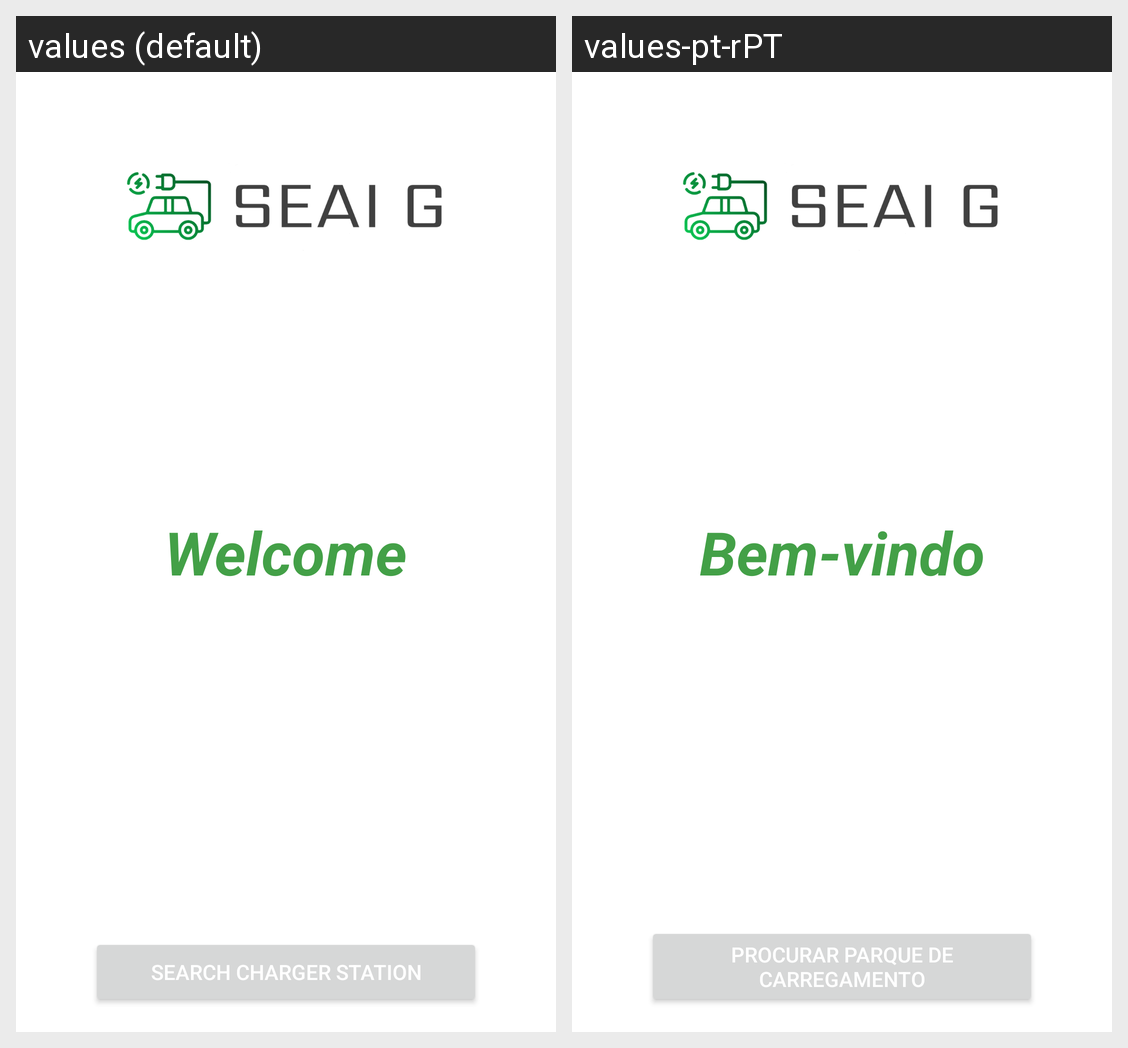

The Android screen above is rendered under two locales of the same app. Produce the string resources it draws, with the default and per-locale values.
Android screen res/layout/fragment_home.xml rendered under 2 locales, left to right: values (default), values-pt-rPT. Device: Nexus 5 (rendered at 1080×1920; each locale shown at half size, 540×960, under a caption strip naming it); theme Theme.App_SEAI_G.
Strings drawn on this screen, with the default value and each locale's value (text and hints the layout hard-codes, and strings that could not be matched under every locale, appear in the picture but are not listed):

welcome
  values: Welcome
  values-pt-rPT: Bem-vindo

search_charger_station
  values: Search charger station
  values-pt-rPT: Procurar parque de carregamento
